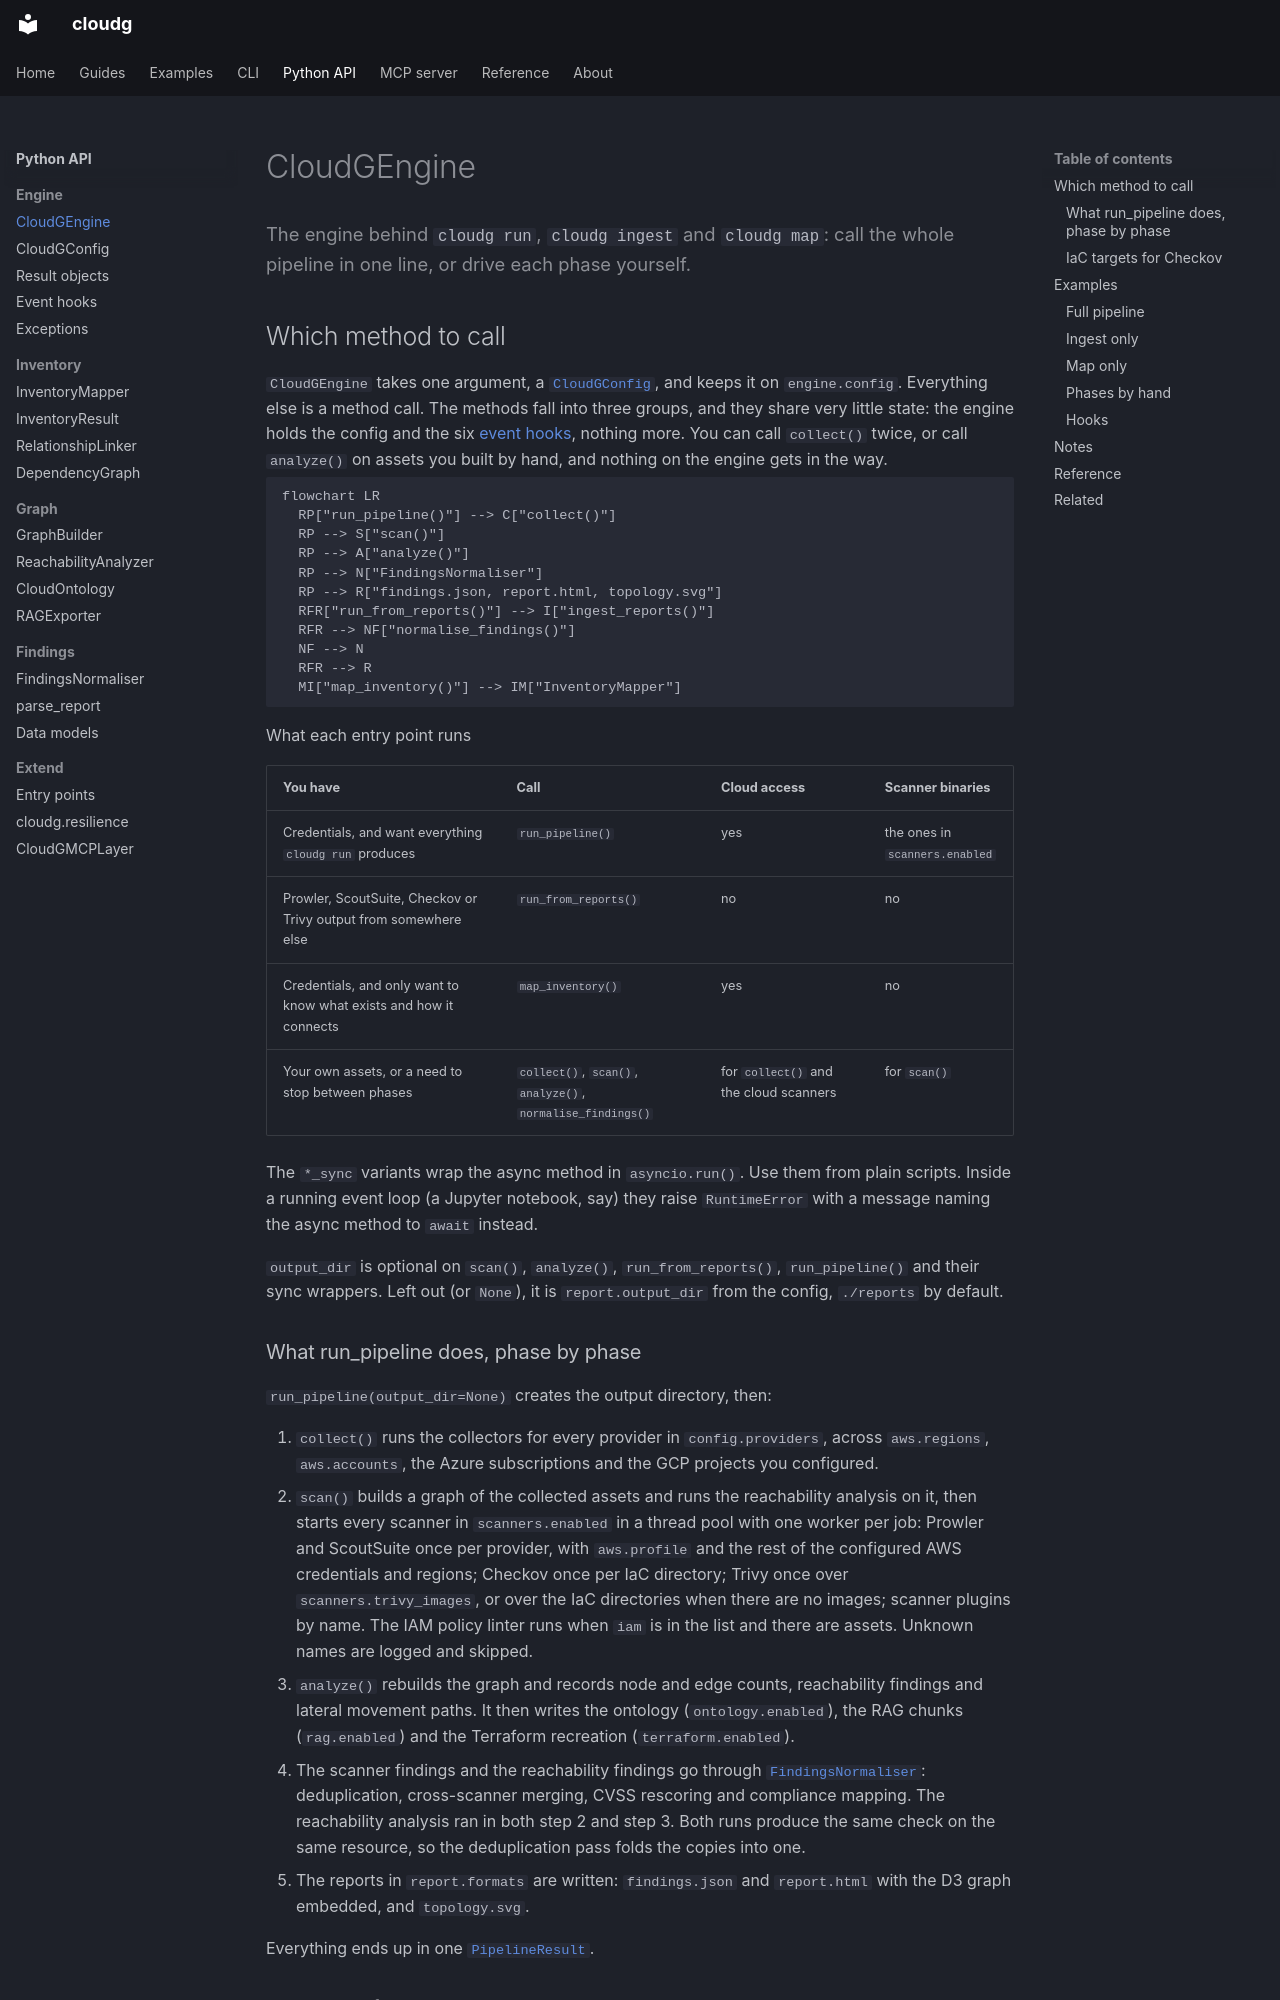

repository: morpheuslord/cloudg · page: api/cloudgengine/index.html · generator: mkdocs

---
description: 'The engine behind cloudg run, cloudg ingest and cloudg map: call the whole pipeline in one line, or drive each phase yourself.'
---

The engine behind `cloudg run`, `cloudg ingest` and `cloudg map`: call the whole pipeline in one line, or drive each phase yourself.
{ .lede }

## Which method to call

`CloudGEngine` takes one argument, a [`CloudGConfig`](cloudgconfig.md), and keeps it on `engine.config`. Everything else is a method call. The methods fall into three groups, and they share very little state: the engine holds the config and the six [event hooks](event-hooks.md), nothing more. You can call `collect()` twice, or call `analyze()` on assets you built by hand, and nothing on the engine gets in the way.

```mermaid
flowchart LR
  RP["run_pipeline()"] --> C["collect()"]
  RP --> S["scan()"]
  RP --> A["analyze()"]
  RP --> N["FindingsNormaliser"]
  RP --> R["findings.json, report.html, topology.svg"]
  RFR["run_from_reports()"] --> I["ingest_reports()"]
  RFR --> NF["normalise_findings()"]
  NF --> N
  RFR --> R
  MI["map_inventory()"] --> IM["InventoryMapper"]
```
What each entry point runs
{ .diagram-caption }

| You have | Call | Cloud access | Scanner binaries |
|---|---|---|---|
| Credentials, and want everything `cloudg run` produces | `run_pipeline()` | yes | the ones in `scanners.enabled` |
| Prowler, ScoutSuite, Checkov or Trivy output from somewhere else | `run_from_reports()` | no | no |
| Credentials, and only want to know what exists and how it connects | `map_inventory()` | yes | no |
| Your own assets, or a need to stop between phases | `collect()`, `scan()`, `analyze()`, `normalise_findings()` | for `collect()` and the cloud scanners | for `scan()` |

The `*_sync` variants wrap the async method in `asyncio.run()`. Use them from plain scripts. Inside a running event loop (a Jupyter notebook, say) they raise `RuntimeError` with a message naming the async method to `await` instead.

`output_dir` is optional on `scan()`, `analyze()`, `run_from_reports()`, `run_pipeline()` and their sync wrappers. Left out (or `None`), it is `report.output_dir` from the config, `./reports` by default.
